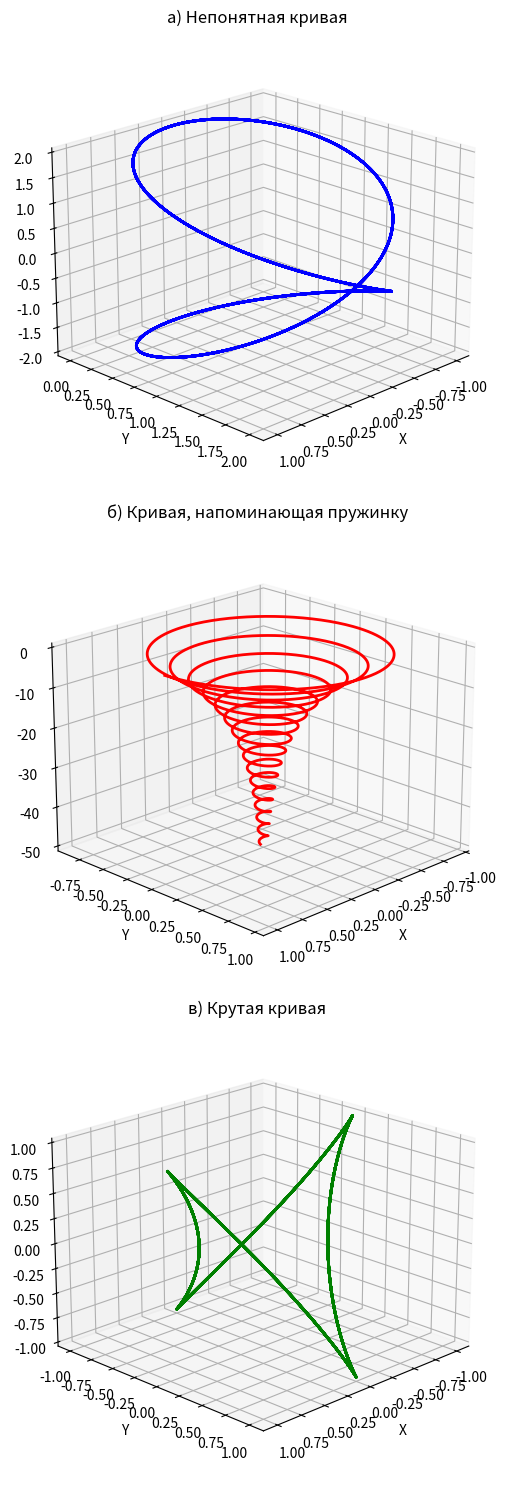

Python code for this plot:
import numpy as np
import matplotlib.pyplot as plt
from mpl_toolkits.mplot3d import Axes3D


t = np.arange(0.01, 16*np.pi, 0.01)

x1 = np.sin(2*t)
y1 = 1 - np.cos(2*t)
z1 = 2*np.cos(t)

x2 = (2**(-0.1*t)) * np.cos(2*t)
y2 = (2**(-0.1*t)) * np.sin(2*t)
z2 = -t

R = 1
x3 = R * (np.cos(t))**3
y3 = R * (np.sin(t))**3
z3 = np.cos(2*t)

fig = plt.figure(figsize=(10, 15))

ax1 = fig.add_subplot(311, projection='3d')
ax1.plot(x1, y1, z1, linewidth=2, color='blue')
ax1.set_title('а) Непонятная кривая', fontsize=12)
ax1.set_xlabel('X')
ax1.set_ylabel('Y')
ax1.set_zlabel('Z')
ax1.view_init(elev=20, azim=45) 

ax2 = fig.add_subplot(312, projection='3d')
ax2.plot(x2, y2, z2, linewidth=2, color='red')
ax2.set_title('б) Кривая, напоминающая пружинку', fontsize=12)
ax2.set_xlabel('X')
ax2.set_ylabel('Y')
ax2.set_zlabel('Z')
ax2.view_init(elev=20, azim=45)

ax3 = fig.add_subplot(313, projection='3d')
ax3.plot(x3, y3, z3, linewidth=2, color='green')
ax3.set_title('в) Крутая кривая', fontsize=12)
ax3.set_xlabel('X')
ax3.set_ylabel('Y')
ax3.set_zlabel('Z')
ax3.view_init(elev=20, azim=45)

plt.tight_layout()
plt.show()

plt.savefig('figures2.png',)
